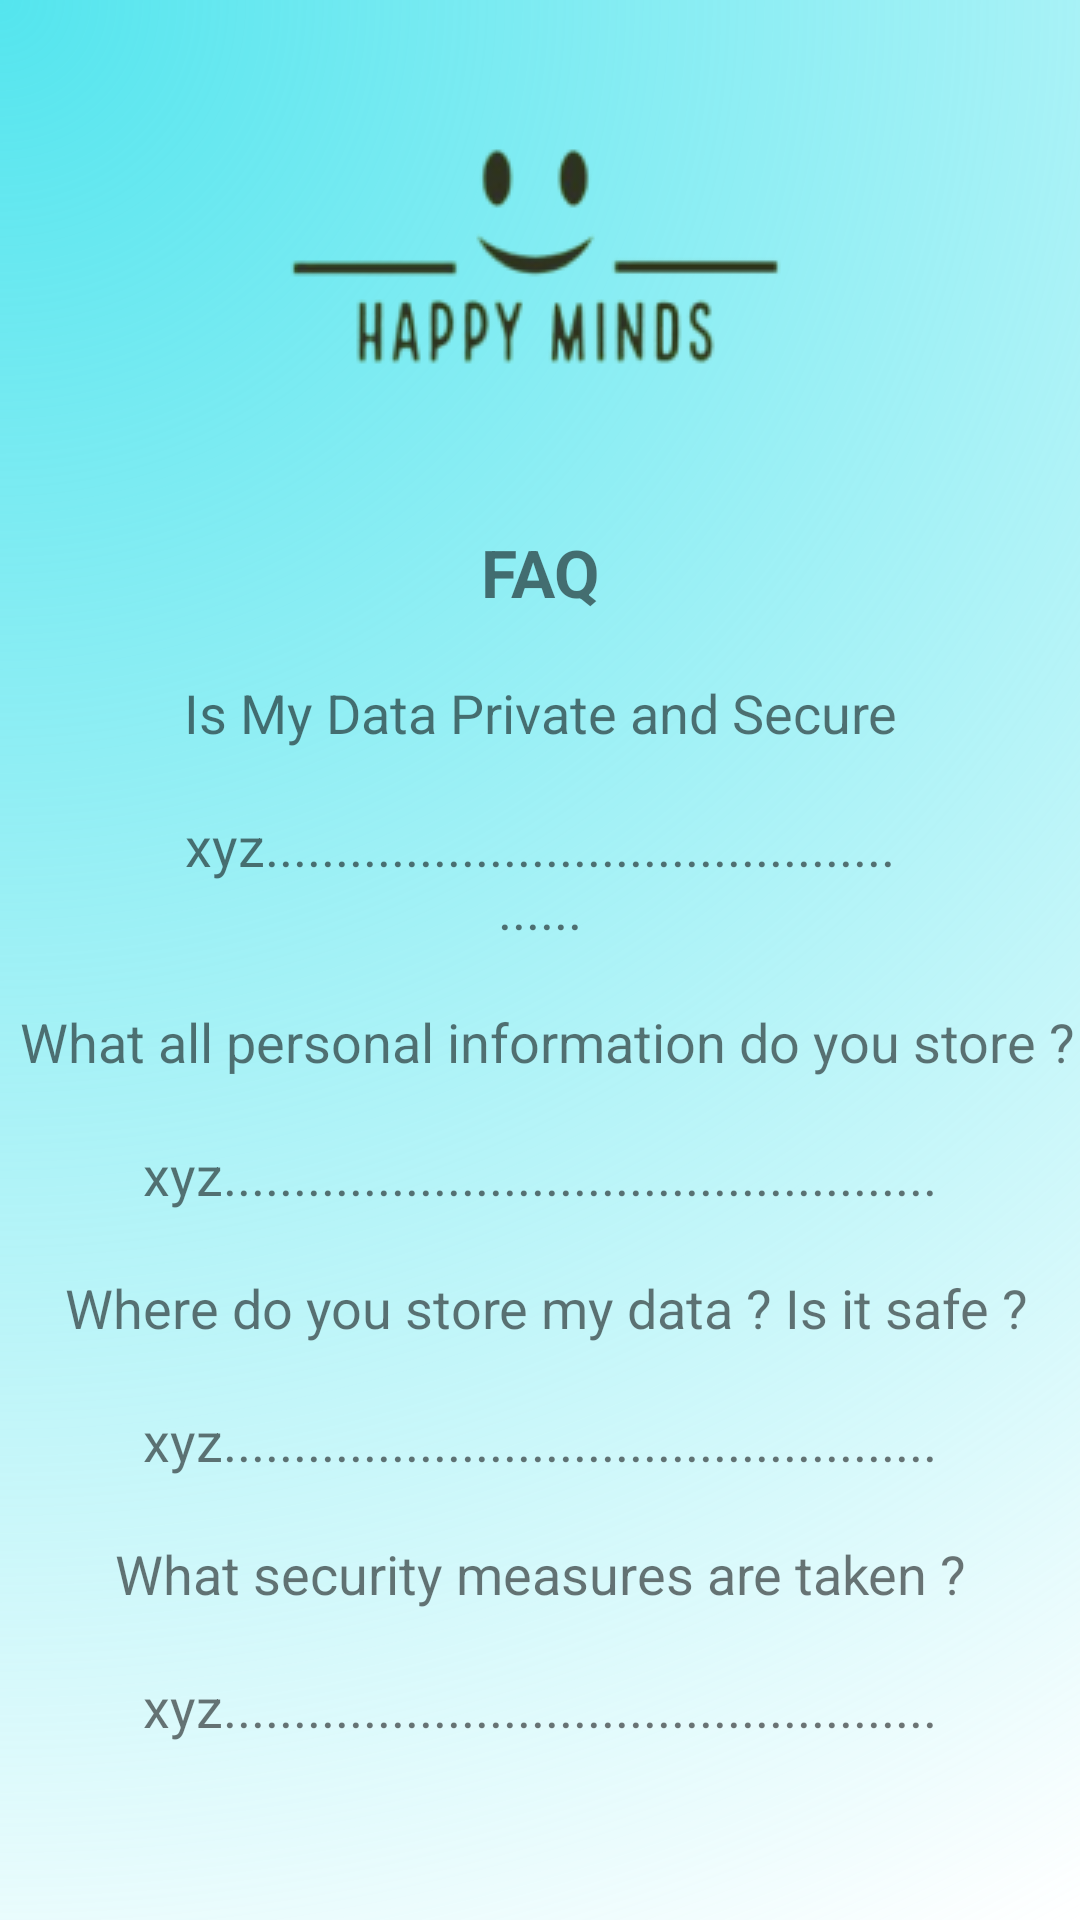

Layout XML and referenced resources for this Android screen:
<!-- AndroidManifest.xml: application theme Theme.HappyMinds -->
<!-- res/layout/activity_institute_faqactivity.xml -->
<?xml version="1.0" encoding="utf-8"?>
<LinearLayout xmlns:android="http://schemas.android.com/apk/res/android"
    xmlns:app="http://schemas.android.com/apk/res-auto"
    xmlns:tools="http://schemas.android.com/tools"
    android:background="@drawable/background"
    android:layout_width="match_parent"
    android:layout_height="match_parent"
    android:orientation="vertical"
    tools:context=".InstituteFAQActivity">

    <ImageView
        android:layout_marginVertical="20sp"
        android:layout_width="match_parent"
        android:layout_height="wrap_content"
        app:srcCompat="@drawable/logo" />

    <TextView
        android:textAlignment="center"
        android:textStyle="bold"
        android:textSize="22sp"
        android:layout_marginVertical="10sp"
        android:layout_width="match_parent"
        android:layout_height="wrap_content"
        android:text="FAQ" />

    <TextView
        android:textAlignment="center"
        android:textSize="18sp"
        android:layout_marginVertical="10sp"
        android:layout_width="match_parent"
        android:layout_height="wrap_content"
        android:text="Is My Data Private and Secure" />

    <TextView
        android:textAlignment="center"
        android:textSize="18sp"
        android:paddingHorizontal="60sp"
        android:layout_marginVertical="10sp"
        android:layout_width="match_parent"
        android:layout_height="wrap_content"
        android:text="xyz..................................................." />

    <TextView
        android:textAlignment="center"
        android:textSize="18sp"
        android:layout_marginVertical="10sp"
        android:layout_width="match_parent"
        android:layout_height="wrap_content"
        android:text=" What all personal information do you store ?" />

    <TextView
        android:textAlignment="center"
        android:textSize="18sp"
        android:layout_marginVertical="10sp"
        android:layout_width="match_parent"
        android:layout_height="wrap_content"
        android:text="xyz..................................................." />

    <TextView
        android:textAlignment="center"
        android:textSize="18sp"
        android:layout_marginVertical="10sp"
        android:layout_width="match_parent"
        android:layout_height="wrap_content"
        android:text=" Where do you store my data ? Is it safe ?" />

    <TextView
        android:textAlignment="center"
        android:textSize="18sp"
        android:layout_marginVertical="10sp"
        android:layout_width="match_parent"
        android:layout_height="wrap_content"
        android:text="xyz..................................................." />

    <TextView
        android:textAlignment="center"
        android:textSize="18sp"
        android:layout_marginVertical="10sp"
        android:layout_width="match_parent"
        android:layout_height="wrap_content"
        android:text="What security measures are taken ?" />

    <TextView
        android:textAlignment="center"
        android:textSize="18sp"
        android:layout_marginVertical="10sp"
        android:layout_width="match_parent"
        android:layout_height="wrap_content"
        android:text="xyz..................................................." />
</LinearLayout>
<!-- resources referenced by this layout -->
<resources>
  <!-- drawable background (drawable) -->
  <vector xmlns:android="http://schemas.android.com/apk/res/android"
      xmlns:aapt="http://schemas.android.com/aapt"
      android:width="360dp"
      android:height="640dp"
      android:viewportWidth="360"
      android:viewportHeight="640">
    <path
        android:pathData="M0,0h360v640h-360z">
      <aapt:attr name="android:fillColor">
        <gradient 
            android:centerX="0"
            android:centerY="0"
            android:gradientRadius="734.3"
            android:type="radial">
          <item android:offset="0" android:color="#FF54E5EE"/>
          <item android:offset="1" android:color="#00C5F8FB"/>
        </gradient>
      </aapt:attr>
    </path>
  </vector>
  <!-- drawable logo: png bitmap (drawable, 9494 bytes) -->
  <style name="Theme.HappyMinds" parent="Theme.MaterialComponents.DayNight.DarkActionBar">
          
          <item name="colorPrimary">@color/purple_500</item>
          <item name="colorPrimaryVariant">@color/purple_700</item>
          <item name="colorOnPrimary">@color/white</item>
          
          <item name="colorSecondary">@color/teal_200</item>
          <item name="colorSecondaryVariant">@color/teal_700</item>
          <item name="colorOnSecondary">@color/black</item>
          
          <item name="android:statusBarColor">?attr/colorPrimaryVariant</item>
          
      </style>
  <!-- not gathered from this repository: default colours our renderer supplied (Android Studio template values) -->
  <color name="purple_500">#FF6200EE</color>
  <color name="purple_700">#FF3700B3</color>
  <color name="teal_200">#FF03DAC5</color>
  <color name="teal_700">#FF018786</color>
  <color name="black">#FF000000</color>
  <color name="white">#FFFFFFFF</color>
</resources>
